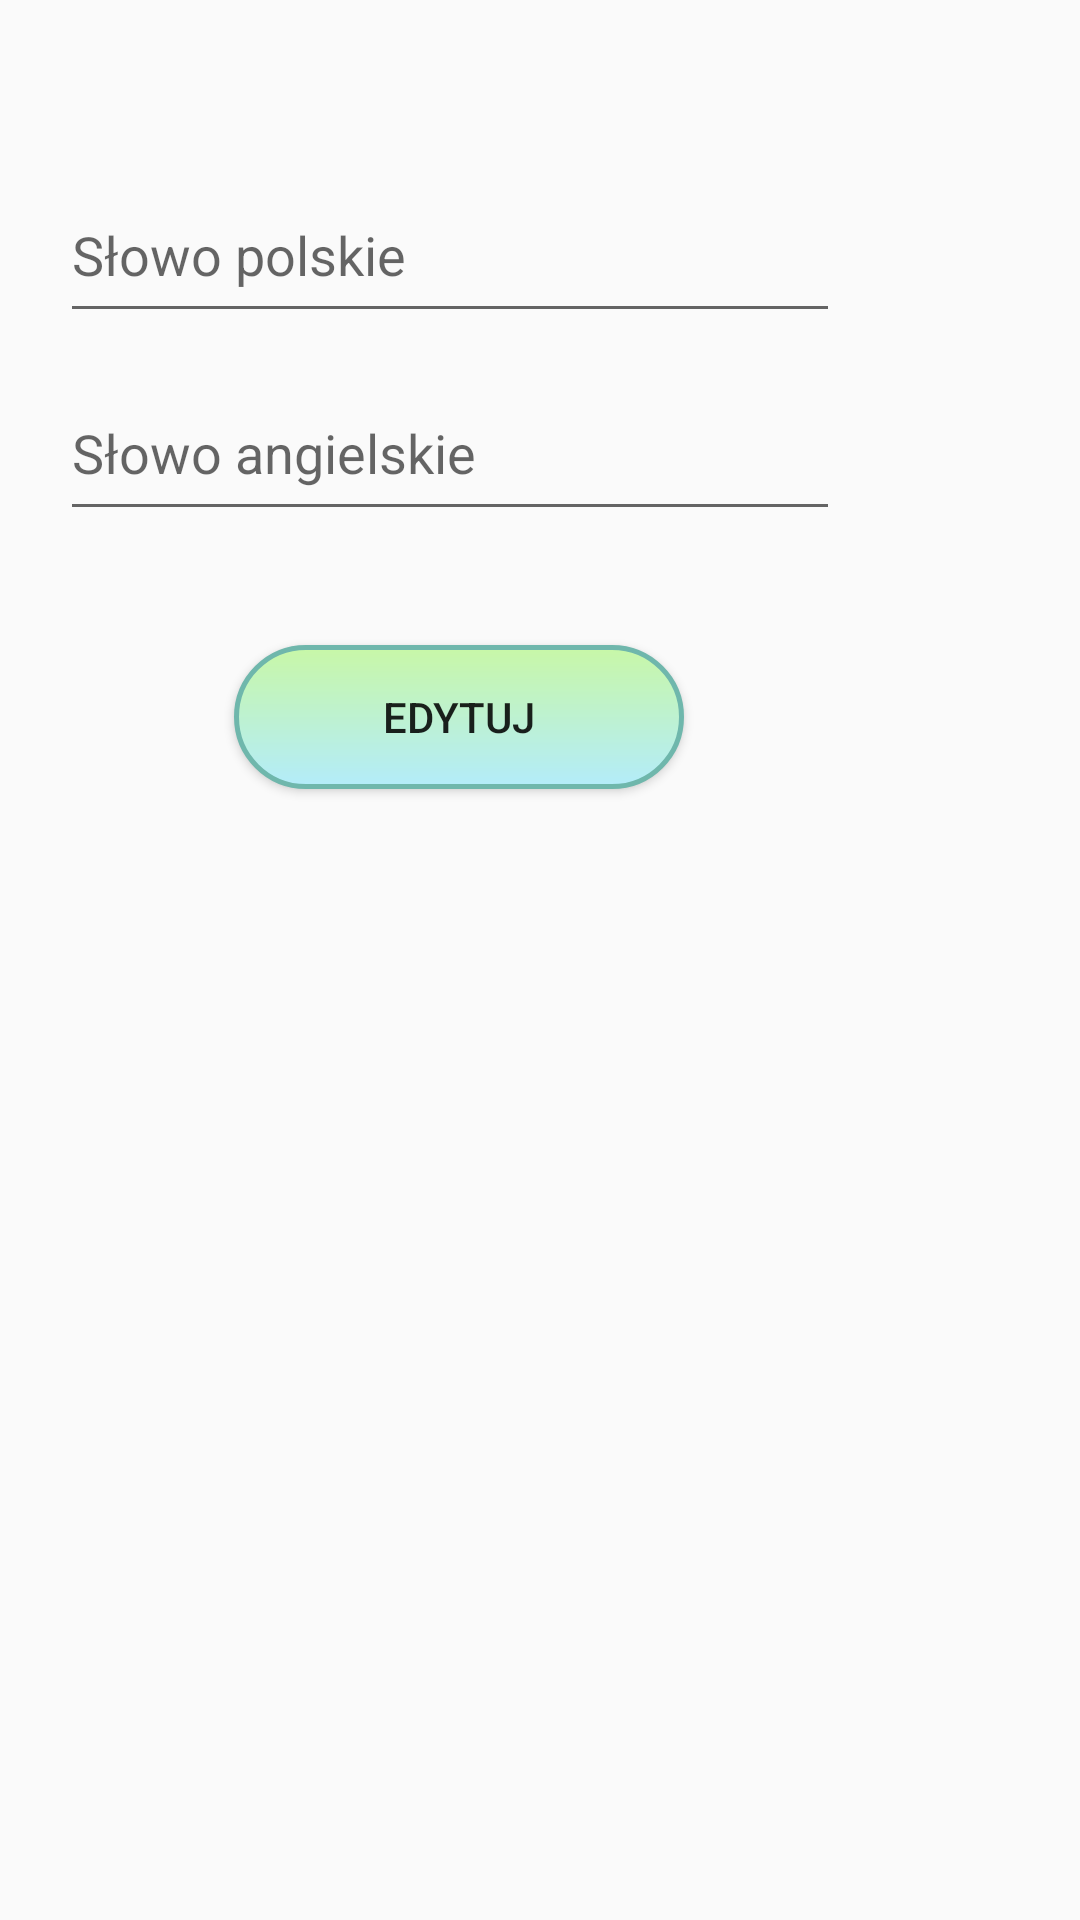

This screen was rendered from an Android layout file. Write that file and the resources it references.
<!-- AndroidManifest.xml: application theme AppTheme -->
<!-- res/layout/activity_edytowanie_fiszki.xml -->
<?xml version="1.0" encoding="utf-8"?>
<RelativeLayout xmlns:android="http://schemas.android.com/apk/res/android"
    xmlns:app="http://schemas.android.com/apk/res-auto"
    xmlns:tools="http://schemas.android.com/tools"
    android:layout_width="match_parent"
    android:layout_height="match_parent"
    tools:context="com.example.aplikacja_screen.EdytowanieFiszki">

    <EditText
        android:id="@+id/textView19"
        android:layout_width="260dp"
        android:layout_height="55dp"
        android:layout_alignParentStart="true"
        android:layout_marginStart="20dp"
        android:layout_marginTop="56dp"
        android:ems="10"
        android:maxLength="50"
        android:hint="Słowo polskie"
        android:inputType="textPersonName" />

    <EditText
        android:id="@+id/editText20"
        android:layout_width="260dp"
        android:layout_height="55dp"
        android:layout_alignStart="@+id/textView19"
        android:layout_below="@+id/textView19"
        android:layout_marginTop="11dp"
        android:ems="10"
        android:maxLength="50"
        android:hint="Słowo angielskie"
        android:inputType="textPersonName" />

    <Button
        android:id="@+id/button11"
        android:layout_width="150dp"
        android:layout_height="wrap_content"
        android:layout_alignEnd="@+id/editText20"
        android:layout_below="@+id/editText20"
        android:layout_marginEnd="52dp"
        android:layout_marginTop="38dp"
        android:background="@drawable/zestawy_screen"
        android:text="Edytuj" />
</RelativeLayout>
<!-- resources referenced by this layout -->
<resources>
  <!-- drawable zestawy_screen (drawable) -->
  <?xml version="1.0" encoding="utf-8"?>
  <shape xmlns:android="http://schemas.android.com/apk/res/android"
      android:shape="rectangle">
      <gradient android:startColor="#b3ecfa"
          android:endColor="#c8f7a7"
          android:angle="90" />
      <corners android:radius="25dp" />
      <stroke android:width="5px" android:color="#6fb7ac" />
  </shape>
  <style name="AppTheme" parent="Theme.AppCompat.Light.NoActionBar">
          
          <item name="colorPrimary">@color/colorPrimary</item>
          <item name="colorPrimaryDark">@color/colorPrimaryDark</item>
          <item name="colorAccent">@color/colorAccent</item>
      </style>
  <color name="colorPrimary">#b3e186</color>
  <color name="colorPrimaryDark">#e2dcdc</color>
  <color name="colorAccent">#991c1e</color>
</resources>
